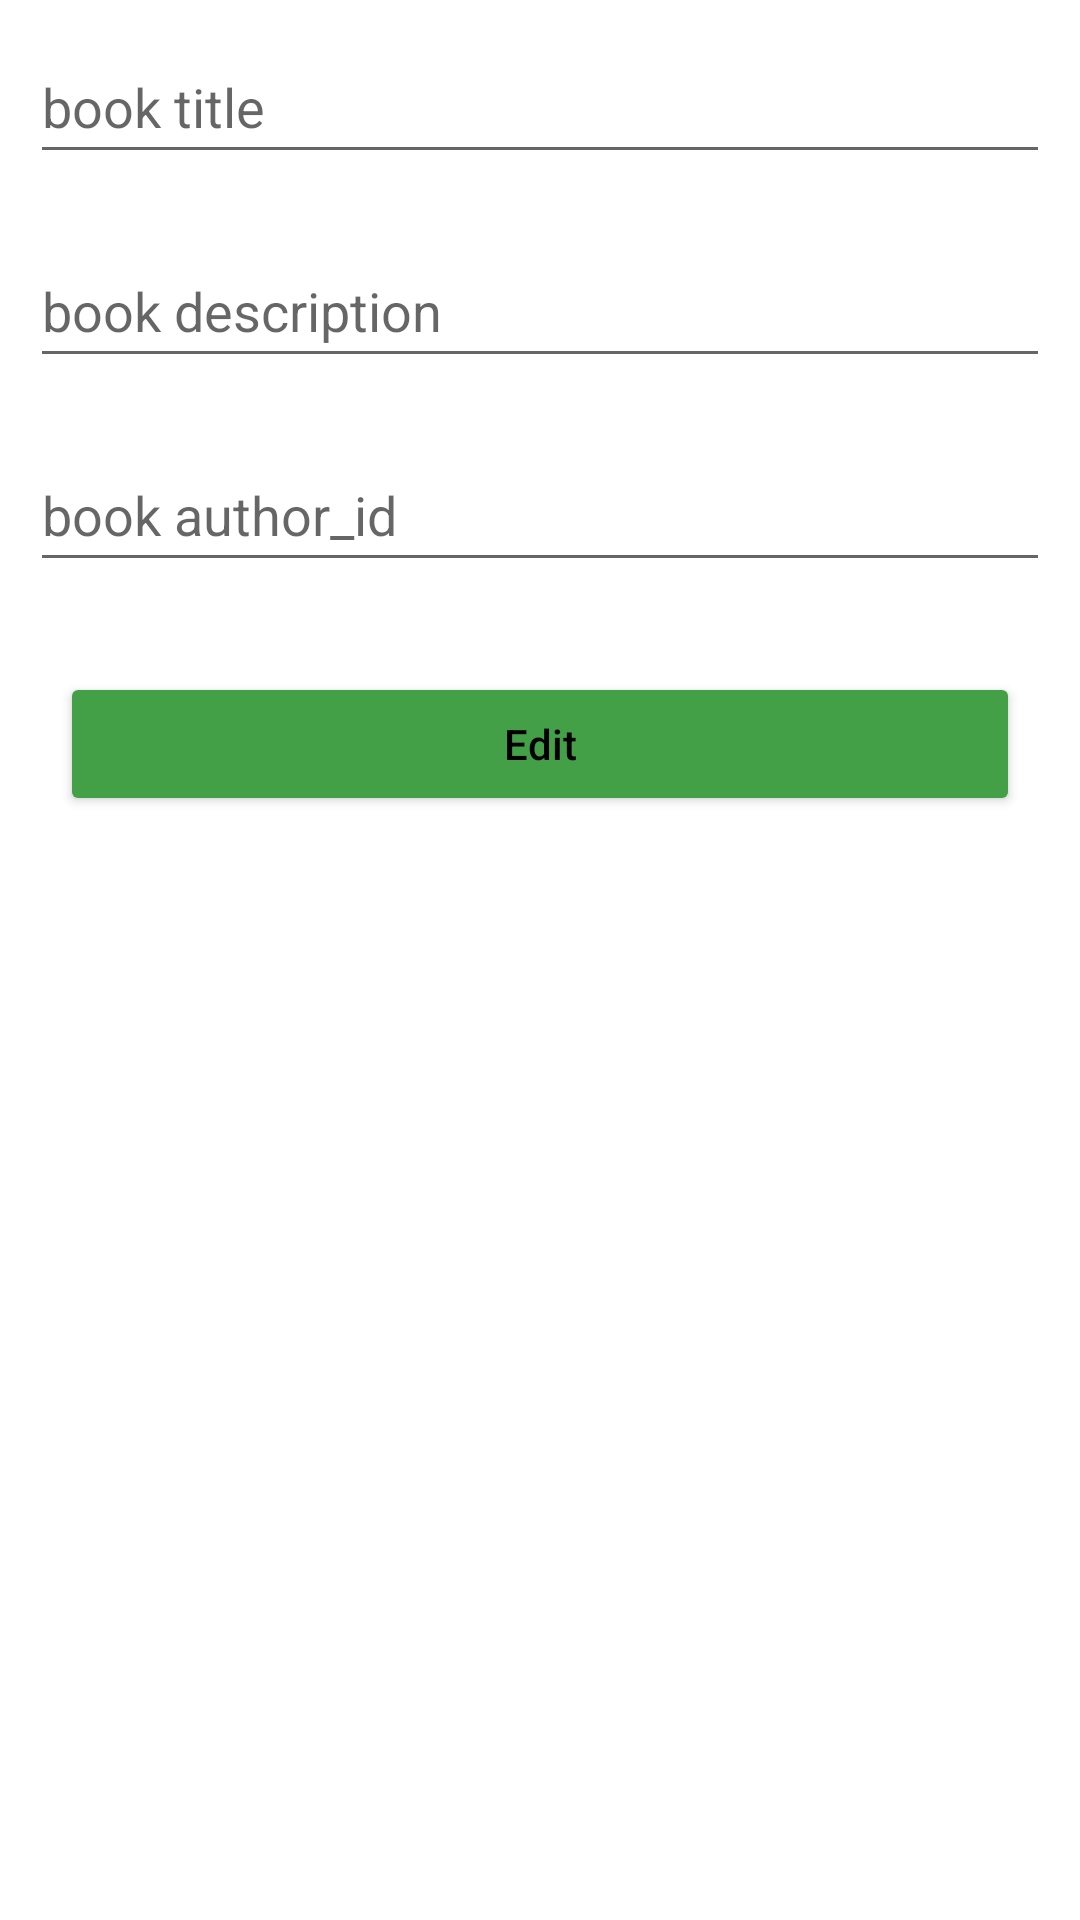

Produce the Android XML layout that renders to this screen, including the resource entries it uses.
<!-- AndroidManifest.xml: application theme Theme.Library -->
<!-- res/layout/activity_edit.xml -->
<?xml version="1.0" encoding="utf-8"?>
<LinearLayout xmlns:android="http://schemas.android.com/apk/res/android"
    xmlns:app="http://schemas.android.com/apk/res-auto"
    xmlns:tools="http://schemas.android.com/tools"
    android:layout_width="match_parent"
    android:layout_height="match_parent"
    android:orientation="vertical"
    tools:context=".activities.EditActivity">

    <EditText
        android:id="@+id/nameTitleText"
        android:layout_width="match_parent"
        android:layout_height="wrap_content"
        android:layout_margin="10dp"
        android:layout_marginTop="20dp"
        android:hint="book title"
        android:minHeight="48dp" />

    <EditText
        android:id="@+id/nameDescriptionText"
        android:layout_width="match_parent"
        android:layout_height="wrap_content"
        android:layout_margin="10dp"
        android:hint="book description"
        android:minHeight="48dp" />

    <EditText
        android:id="@+id/nameAuthorIdText"
        android:layout_width="match_parent"
        android:layout_height="wrap_content"
        android:layout_margin="10dp"
        android:hint="book author_id"
        android:minHeight="48dp" />

    <Button
        android:id="@+id/editButton"
        android:layout_width="match_parent"
        android:layout_height="wrap_content"
        android:layout_margin="20dp"
        android:textAppearance="@style/TextAppearance.AppCompat.Body2"
        android:text="Edit"
        android:textColor="@color/black"
        android:backgroundTint="@color/green"
        android:drawableLeft="@drawable/ic_baseline_edit_24"/>

</LinearLayout>
<!-- resources referenced by this layout -->
<resources>
  <color name="black">#FF000000</color>
  <color name="green">#43A047</color>
  <style name="Theme.Library" parent="Theme.MaterialComponents.DayNight.DarkActionBar">
          
          <item name="colorPrimary">@color/green</item>
          <item name="colorPrimaryVariant">@color/green2</item>
          <item name="colorOnPrimary">@color/white</item>
          
          <item name="colorSecondary">@color/teal_200</item>
          <item name="colorSecondaryVariant">@color/teal_700</item>
          <item name="colorOnSecondary">@color/black</item>
          
          <item name="android:statusBarColor">?attr/colorPrimaryVariant</item>
          
      </style>
  <color name="green2">#8BC34A</color>
  <color name="white">#FFFFFFFF</color>
  <color name="teal_200">#FF03DAC5</color>
  <color name="teal_700">#FF018786</color>
</resources>
